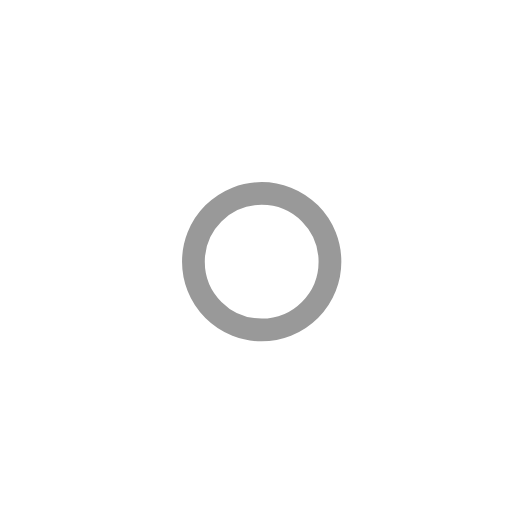
t = 0.00 s
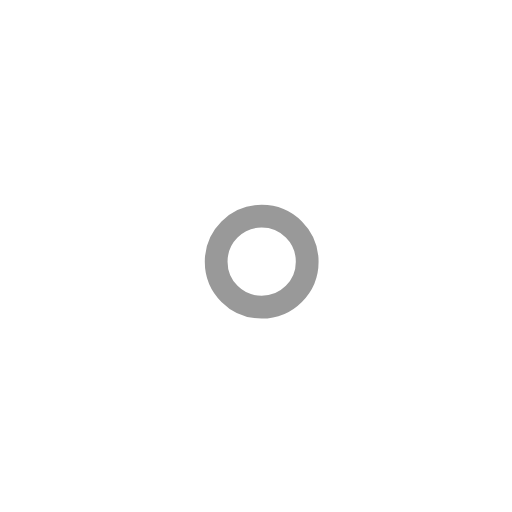
t = 1.00 s
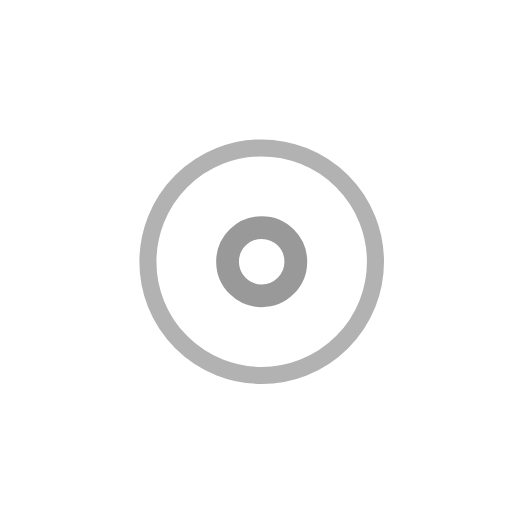
t = 2.25 s
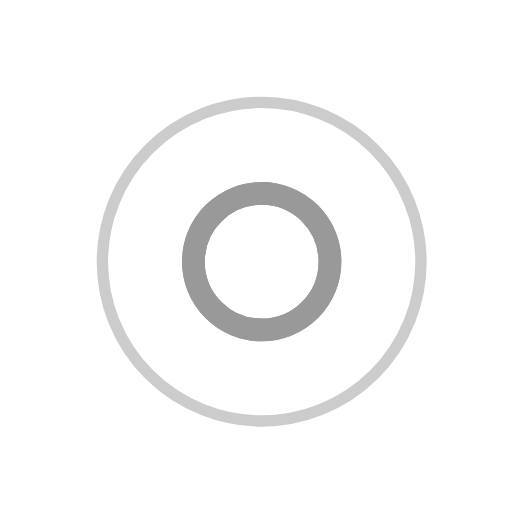
t = 3.00 s
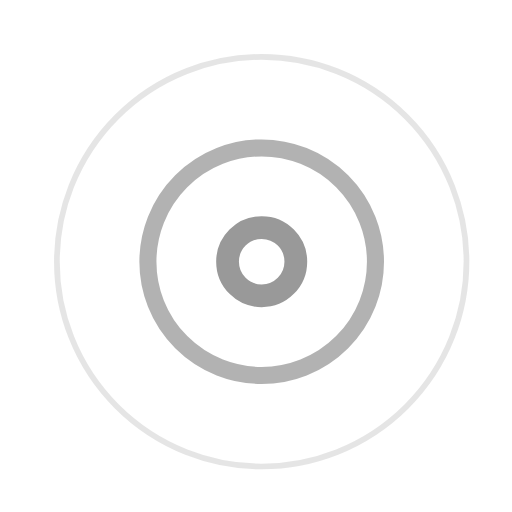
t = 3.75 s
t = 5.25 s: frame unchanged from t = 3.75 s, image omitted

The animated SVG that drew these frames (rendered in a browser with its animation timeline set to each time). Animation: 7 SMIL elements (animate=7); one cycle of 6.00 s, repeats indefinitely.

<!-- By Sam Herbert (@sherb), for everyone. More @ http://goo.gl/7AJzbL -->
<svg width="45" height="45" viewBox="0 0 45 45" xmlns="http://www.w3.org/2000/svg" stroke="#999">
    <g fill="none" fill-rule="evenodd" transform="translate(1 1)" stroke-width="2">
        <circle cx="22" cy="22" r="6" stroke-opacity="0">
            <animate attributeName="r"
                 begin="1.5s" dur="3s"
                 values="6;22"
                 calcMode="linear"
                 repeatCount="indefinite" />
            <animate attributeName="stroke-opacity"
                 begin="1.5s" dur="3s"
                 values="1;0" calcMode="linear"
                 repeatCount="indefinite" />
            <animate attributeName="stroke-width"
                 begin="1.5s" dur="3s"
                 values="2;0" calcMode="linear"
                 repeatCount="indefinite" />
        </circle>
        <circle cx="22" cy="22" r="6" stroke-opacity="0">
            <animate attributeName="r"
                 begin="3s" dur="3s"
                 values="6;22"
                 calcMode="linear"
                 repeatCount="indefinite" />
            <animate attributeName="stroke-opacity"
                 begin="3s" dur="3s"
                 values="1;0" calcMode="linear"
                 repeatCount="indefinite" />
            <animate attributeName="stroke-width"
                 begin="3s" dur="3s"
                 values="2;0" calcMode="linear"
                 repeatCount="indefinite" />
        </circle>
        <circle cx="22" cy="22" r="8">
            <animate attributeName="r"
                 begin="0s" dur="1.5s"
                 values="6;1;2;3;4;5;6"
                 calcMode="linear"
                 repeatCount="indefinite" />
        </circle>
    </g>
</svg>
